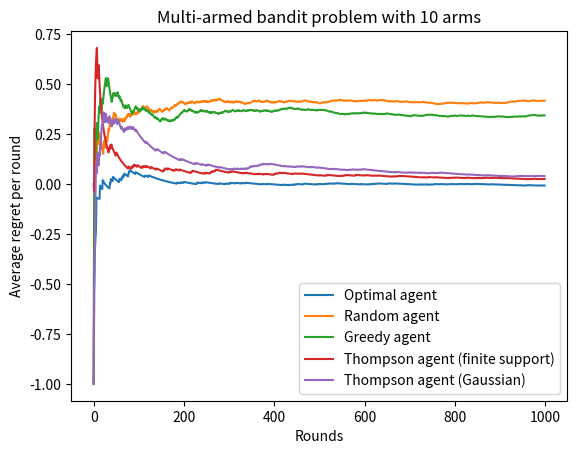

The script that saved this image:
# Simulation of the multi-armed bandit problem

import numpy as np
import scipy.stats
import matplotlib.pyplot as plt
import itertools
import collections
import sympy.stats



# Agent that chooses actions according to a Gibbs/Boltzmann distribution
class SoftmaxAgent:
	def __init__(self, temperature):
		self.temperature = temperature

	def __str__(self):
		return 'Softmax agent ({:.2f})'.format(self.temperature)

	def softmax(vector):
		factors = np.exp(vector)
		total = np.sum(factors)
		probabilities = factors / total
		return probabilities

	def choose(self, actions):
		return np.random.choice(actions, p=softmax(estimates))



# Agent that chooses actions according to an epsilon-greedy strategy
# Chooses a random action with a small probability epsilon to escape local minima
class EpsilonGreedyAgent:
	def __init__(self, epsilon):
		self.epsilon = epsilon

	def __str__(self):
		return 'Epsilon-greedy agent ({:.2f})'.format(self.epsilon)

	def choose(self, actions):
		if np.random.uniform() < epsilon:
			pass # Perform random strategy
		else:
			pass # Perform greedy strategy



# (Cheating) agent that chooses the action with the highest expected reward
class OptimalAgent:
	def __init__(self, rewards):
		# The real expected rewards are 'sneaked in'
		self.rewards = rewards

	def __str__(self):
		return 'Optimal agent'

	def choose(self, actions):
		return max(actions, key = lambda action: self.rewards[action])

	def receive(self, reward):
		pass



# Agent that chooses randomly between actions
class RandomAgent:
	def __str__(self):
		return 'Random agent'

	def choose(self, actions):
		return np.random.choice(actions)

	def receive(self, reward):
		pass



# Agent that chooses the action with the highest point estimate of the expected reward
# This agent is very sensitive to the first samples it obtains for estimates and can get stuck in a suboptimal strategy
class GreedyAgent:
	def __str__(self):
		return 'Greedy agent'

	def __init__(self):
		self.totals = {} # Total reward received for each action
		self.counts = {} # Number of times each action has been performed

	def choose(self, actions):
		# Add pseudocounts, perform additive smoothing (uniform prior)
		for action in actions:
			if action not in self.totals:
				self.totals[action] = 0
			if action not in self.counts:
				self.counts[action] = 1

		# Find estimates for the expected reward of each action
		estimates = {action: self.totals[action] / self.counts[action] for action in actions}
		action = max(actions, key = lambda action: estimates[action])

		self.action = action # Remember the action that was performed when receiving the reward
		return action

	def receive(self, reward):
		self.counts[self.action] += 1
		self.totals[self.action] += reward



# Agent that chooses an action according to the probability that it maximizes the expected reward
# This one assumes rewards are sampled from a Bernoulli distribution with a beta distribution as a prior
class ThompsonAgent:
	def __str__(self):
		return 'Thompson agent (finite support)'

	def __init__(self):
		self.successes = {}
		self.failures = {}

	def choose(self, actions):
		# Add pseudocounts, perform additive smoothing (uniform prior)
		for action in actions:
			if action not in self.successes:
				self.successes[action] = 1
			if action not in self.failures:
				self.failures[action] = 1

		estimates = {action: scipy.stats.beta.rvs(self.successes[action] + 1, self.failures[action] + 1) for action in actions}
		action = max(actions, key = lambda action: estimates[action])

		self.action = action # Remember the action that was performed when receiving the reward
		return action
		
	def receive(self, reward):
		reward = scipy.stats.bernoulli(reward).rvs()
		if reward == 0:
			self.failures[self.action] += 1
		elif reward == 1:
			self.successes[self.action] += 1



class GaussianThompsonAgent:
	def __init__(self):
		self.rewards = collections.defaultdict(lambda: [])
	def __str__(self):
		return 'Thompson agent (Gaussian)'
	def choose(self, actions):
		samples = dict()
		for action in actions:
			count = len(self.rewards[action])
			if count < 2:
				self.action = action
				return self.action
			mean = np.mean(self.rewards[action])
			var = np.var(self.rewards[action], ddof=1)
			samples[action] = mean + var / np.sqrt(count) * scipy.stats.t(count - 1).rvs()
		self.action = max(actions, key = lambda action: samples[action])
		return self.action
	def receive(self, reward):
		self.rewards[self.action].append(reward)



# List of all possible actions
actions = [scipy.stats.norm(scipy.stats.norm.rvs(), np.exp(scipy.stats.norm.rvs())) for arm in range(10)]
actions = [scipy.stats.poisson(np.exp(scipy.stats.norm.rvs())) for arm in range(10)]
actions = [scipy.stats.lognorm(np.exp(scipy.stats.norm.rvs())) for arm in range(10)]
actions = [scipy.stats.cauchy(scipy.stats.norm.rvs(), np.exp(scipy.stats.norm.rvs())) for arm in range(10)]
actions = [scipy.stats.gamma(np.exp(scipy.stats.norm.rvs())) for arm in range(10)]
actions = [scipy.stats.bernoulli(scipy.stats.uniform().rvs()) for arm in range(10)]

# Expected reward for each action
rewards = {action: action.expect() for action in actions}
best_reward = max(rewards.values())
print('Expected rewards: ' + ', '.join('{:.2f}'.format(value) for value in rewards.values()))
print('Best expected reward: {:.2f}'.format(best_reward))

# List of agents
agents = [OptimalAgent(rewards), RandomAgent(), GreedyAgent(), ThompsonAgent(), GaussianThompsonAgent()]

# History of rewards received by each agent
rewards = {agent: [] for agent in agents}

# Simulation
rounds = range(1000)
for t in rounds:
	for agent in agents:
		# Find action chosen by agent
		action = agent.choose(actions)

		# Find reward returned by chosen action (sample the reward distribution for that action)
		reward = action.rvs()

		# Reward agent for chosen action
		agent.receive(reward)

		# Add reward to history of rewards for this agent
		rewards[agent].append(reward)

# Find the expected total reward under the best expected return
best_accumulated_rewards = [t * best_reward for t in rounds]

# Find average regret per round (difference between best expected total reward and actual total reward, divided by number of rounds)
for agent in agents:
	accumulated_rewards = list(itertools.accumulate(rewards[agent]))
	accumulated_regrets = [best_accumulated_rewards[t] - accumulated_rewards[t] for t in rounds]
	average_regrets = [accumulated_regrets[t] / (t + 1) for t in rounds]
	plt.plot(average_regrets, label = str(agent))

plt.title('Multi-armed bandit problem with {} arms'.format(len(actions)))
plt.xlabel('Rounds')
plt.ylabel('Average regret per round')
plt.legend(loc='best')
plt.show()
